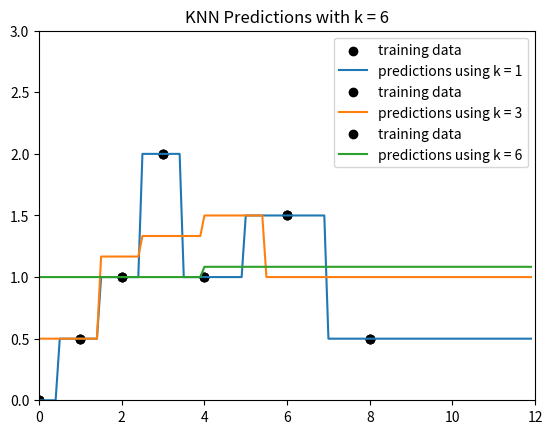

Reproduce this figure in Python.
#####################
# CS 181, Spring 2022
# Homework 1, Problem 2
# Start Code
##################

import math
import matplotlib.cm as cm

from math import exp
import numpy as np
import pandas as pd
import matplotlib.pyplot as plt
import matplotlib.colors as c

# set up data
data = [(0., 0.),
        (1., 0.5),
        (2., 1),
        (3., 2),
        (4., 1),
        (6., 1.5),
        (8., 0.5)]

x_train = np.array([d[0] for d in data])
y_train = np.array([d[1] for d in data])

x_test = np.arange(0, 12, .1)

print("y is:")
print(y_train)

def predict_knn(k=1, tau=1):
    """Returns predictions for the values in x_test, using KNN predictor with the specified k."""
    def K(x_n, x_star):
        return np.exp(-np.power(np.linalg.norm(x_n - x_star), 2) / tau)
    y_test = np.zeros(len(x_test))
    for i, x_star in enumerate(x_test):
        distances = [(K(x_n, x_star), y_n) for x_n, y_n in data]
        # break ties in favor of higher x values for consistency with staff tests
        nearest = sorted(distances, key = lambda t: t[0])
        f_x_star = sum([y_n for _, y_n in nearest[-k:]]) / k
        y_test[i] = f_x_star
    return y_test

def plot_knn_preds(k):
    plt.xlim([0, 12])
    plt.ylim([0,3])
    
    y_test = predict_knn(k=k)
    
    plt.scatter(x_train, y_train, label = "training data", color = 'black')
    plt.plot(x_test, y_test, label = "predictions using k = " + str(k))

    plt.legend()
    plt.title("KNN Predictions with k = " + str(k))
    plt.savefig('k' + str(k) + '.png')
    plt.show()

for k in (1, 3, len(x_train)-1):
    plot_knn_preds(k)